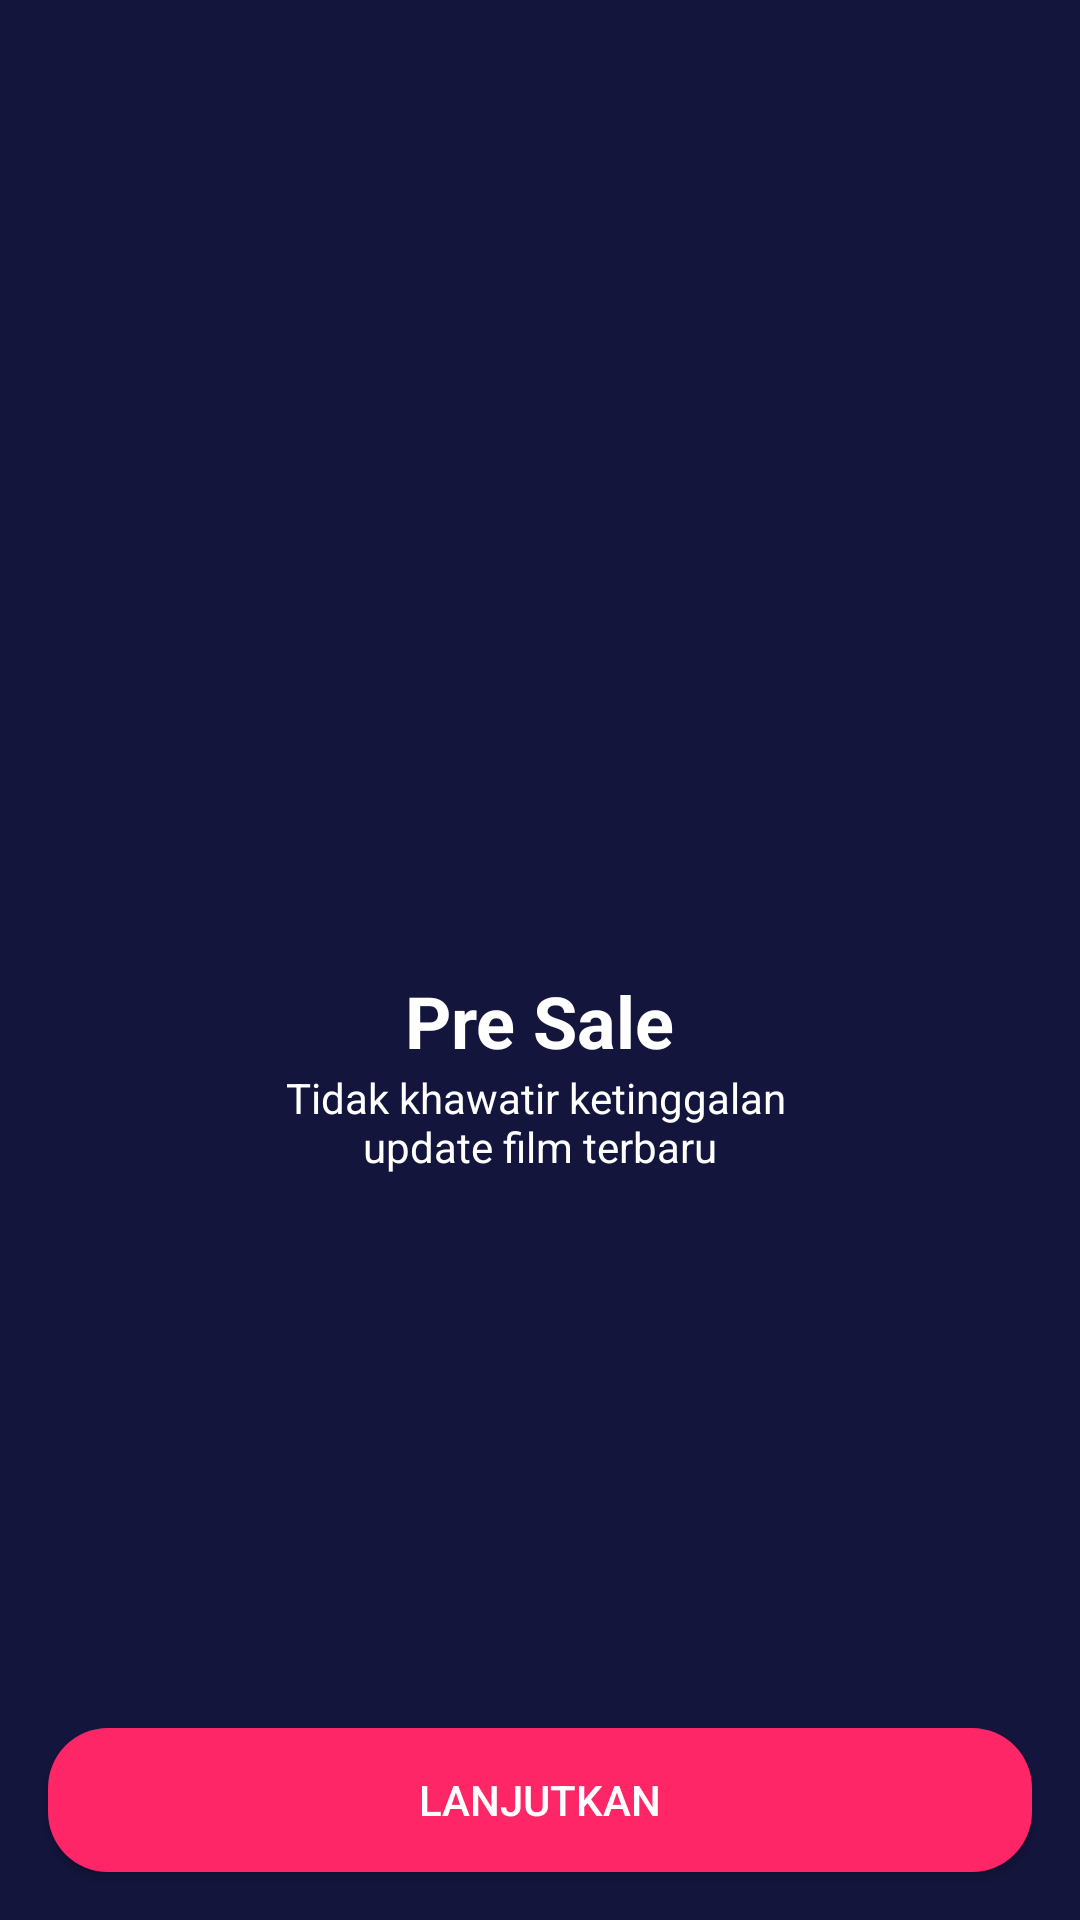

The Android layout XML behind this screen, and the referenced resources:
<!-- AndroidManifest.xml: application theme Theme.BWAMov -->
<!-- res/layout/activity_onboarding_two.xml -->
<?xml version="1.0" encoding="utf-8"?>
<androidx.constraintlayout.widget.ConstraintLayout xmlns:android="http://schemas.android.com/apk/res/android"
    xmlns:app="http://schemas.android.com/apk/res-auto"
    xmlns:tools="http://schemas.android.com/tools"
    android:layout_width="match_parent"
    android:layout_height="match_parent"
    android:background="@color/Blue"
    tools:context=".onboarding.OnboardingTwoActivity">

    <Button
        android:id="@+id/btn_lanjutkan_two"
        android:layout_width="match_parent"
        android:layout_height="wrap_content"
        android:layout_marginStart="16dp"
        android:layout_marginEnd="16dp"
        android:layout_marginBottom="16dp"
        android:background="@drawable/shape_retangle_pink"
        android:text="@string/lanjutkan"
        android:textColor="@color/White"
        app:layout_constraintBottom_toBottomOf="parent"
        app:layout_constraintEnd_toEndOf="parent"
        app:layout_constraintStart_toStartOf="parent" />

    <ImageView
        android:id="@+id/imageView2"
        android:layout_width="200dp"
        android:layout_height="200dp"
        android:layout_marginTop="100dp"
        app:layout_constraintEnd_toEndOf="parent"
        app:layout_constraintStart_toStartOf="parent"
        app:layout_constraintTop_toTopOf="parent"
        app:srcCompat="@drawable/pre_sale" />

    <TextView
        android:id="@+id/textView"
        android:layout_width="wrap_content"
        android:layout_height="wrap_content"
        android:layout_marginTop="24dp"
        android:text="@string/pre_sale"
        android:textColor="@color/White"
        android:textSize="24sp"
        android:textStyle="bold"
        app:layout_constraintEnd_toEndOf="parent"
        app:layout_constraintStart_toStartOf="parent"
        app:layout_constraintTop_toBottomOf="@+id/imageView2" />

    <TextView
        android:id="@+id/textView2"
        android:layout_width="wrap_content"
        android:layout_height="wrap_content"
        android:gravity="center"
        android:text="@string/pre_sale_deskripsi"
        android:textColor="@color/White"
        app:layout_constraintEnd_toEndOf="parent"
        app:layout_constraintStart_toStartOf="parent"
        app:layout_constraintTop_toBottomOf="@+id/textView" />
</androidx.constraintlayout.widget.ConstraintLayout>
<!-- resources referenced by this layout -->
<resources>
  <color name="Blue">#14153D</color>
  <color name="White">#FFFFFF</color>
  <!-- drawable shape_retangle_pink (drawable) -->
  <?xml version="1.0" encoding="utf-8"?>
  <shape xmlns:android="http://schemas.android.com/apk/res/android"
      android:shape="rectangle">
      <solid android:color="@color/Pink" />
      <corners android:radius="20dp" />
  </shape>
  <string name="lanjutkan">Lanjutkan</string>
  <string name="pre_sale">Pre Sale</string>
  <string name="pre_sale_deskripsi">Tidak khawatir ketinggalan \nupdate film terbaru</string>
  <style name="Theme.BWAMov" parent="Theme.AppCompat.DayNight.NoActionBar">
          
          <item name="colorPrimary">@color/purple_500</item>
          <item name="colorPrimaryVariant">@color/Blue</item>
          <item name="colorOnPrimary">@color/white</item>
          
          <item name="colorSecondary">@color/teal_200</item>
          <item name="colorSecondaryVariant">@color/teal_700</item>
          <item name="colorOnSecondary">@color/black</item>
          
          <item name="android:statusBarColor" tools:targetApi="l">?attr/colorPrimaryVariant</item>
          
      </style>
  <color name="Pink">#FF2667</color>
  <color name="purple_500">#FF6200EE</color>
  <color name="white">#FFFFFFFF</color>
  <color name="teal_200">#FF03DAC5</color>
  <color name="teal_700">#FF018786</color>
  <color name="black">#FF000000</color>
</resources>
